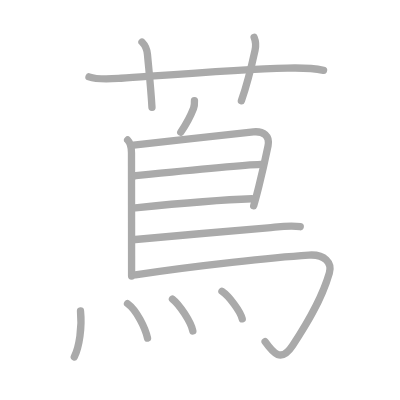
t = 0.00 s
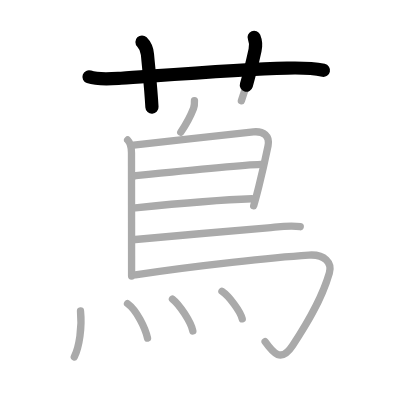
t = 2.75 s
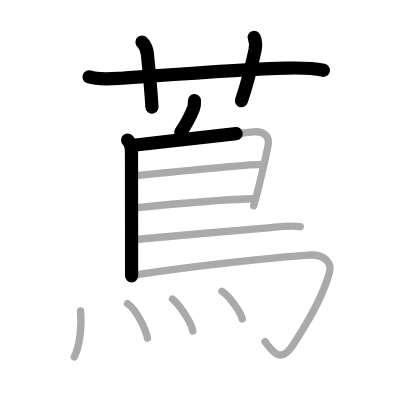
t = 5.50 s
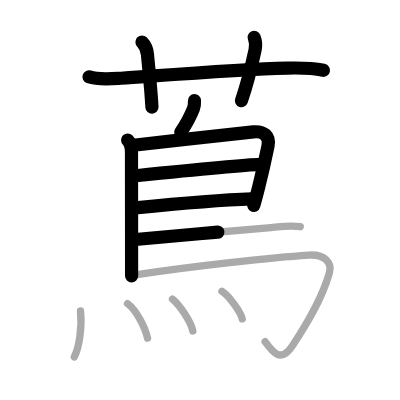
t = 8.50 s
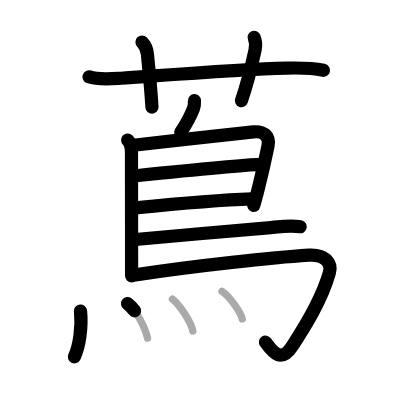
t = 11.25 s
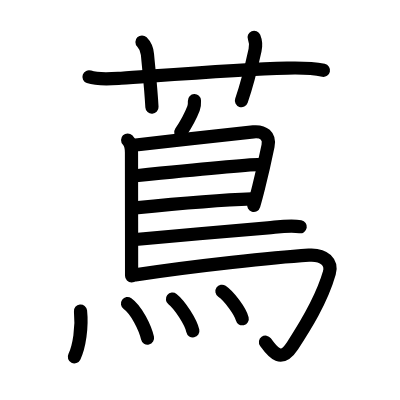
t = 14.00 s

The animated SVG that drew these frames (rendered in a browser with its animation timeline set to each time). Animation: 14 SMIL elements (animate=14); one cycle of 14.00 s.

<?xml version="1.0" standalone="no"?>
<!DOCTYPE svg PUBLIC "-//W3C//DTD SVG 1.1//EN"   "http://www.w3.org/Graphics/SVG/1.1/DTD/svg11.dtd">
<svg width="400px" height="400px"  version="1.1" xmlns="http://www.w3.org/2000/svg">
  <defs>
    <marker id="Triangle" viewBox="0 0 10 10" refX="0" refY="5" markerUnits="strokeWidth" markerWidth="3" style="stroke-opacity:0%;fill:#aaaaaa;" markerHeight="2" orient="auto">
      <path d="M 0 0 L 10 5 L 0 10 z" />
    </marker>
    
    <marker id="Arrow" viewBox="0 0 10 10" refX="5" refY="5" markerUnits="strokeWidth" markerWidth="1.8" style="stroke-opacity:0%;fill:#770000;" markerHeight="2" orient="auto">
      <path d="M 0 4 L 6 4 L 4 1 L 10 5 L 4 9 L 6 6 L 0 6 z" />
        <circle cx="5" cy="5" r="5" />
      </marker>
    
    <marker id="TriangleRed" viewBox="0 0 10 10" refX="0" refY="5" markerUnits="strokeWidth" markerWidth="3" style="stroke-opacity:0%;fill:#CC0000;" markerHeight="2" orient="auto">
      <path d="M 0 0 L 10 5 L 0 10 z" />
    </marker>
    
    <marker id="ArrowRed" viewBox="0 0 10 10" refX="5" refY="5" markerUnits="strokeWidth" markerWidth="1.8" style="stroke-opacity:0%;fill:#CC0000;" markerHeight="2" orient="auto">
      <path d="M 0 4 L 6 4 L 4 1 L 10 5 L 4 9 L 6 6 L 0 6 z" />
        <circle cx="5" cy="5" r="5" />
      </marker>
    
  </defs>
  
  <path style="fill:#ffffff; fill-opacity:100%; fill-rule:evenodd; stroke-width:0;" d="M 0 0 L 400px 0 L 400px 400px L 0 400px L 0 0" />

  <g transform="scale(3.6697247706422 3.6697247706422)">
<path style="fill:none; fill-opacity:0%; fill-rule:evenodd; stroke:#aaaaaa; stroke-opacity:100%; stroke-width: 1.5pt; stroke-linejoin:round; stroke-linecap:round;" d="M24.25 20.94c2.59 0.91 6.05 0.56 8.75 0.38c11.91-0.82 32.19-2.43 45.25-2.76c3.41-0.09 6.57-0.1 9.92 0.6"></path>
<path style="fill:none; fill-opacity:0%; fill-rule:evenodd; stroke:#aaaaaa; stroke-opacity:100%; stroke-width: 1.5pt; stroke-linejoin:round; stroke-linecap:round;" d="M38.69 11.45c0.93 0.93 1.35 1.92 1.49 3.36c0.57 6.06 0.95 9.44 1.23 14.44"></path>
<path style="fill:none; fill-opacity:0%; fill-rule:evenodd; stroke:#aaaaaa; stroke-opacity:100%; stroke-width: 1.5pt; stroke-linejoin:round; stroke-linecap:round;" d="M69.25 10.17c0.42 1.01 0.53 2.21 0.25 3.5c-1 4.58-2.25 9.58-3.72 13.8"></path>
<path style="fill:none; fill-opacity:0%; fill-rule:evenodd; stroke:#aaaaaa; stroke-opacity:100%; stroke-width: 1.5pt; stroke-linejoin:round; stroke-linecap:round;" d="M52.99 27.43c0.03 0.71 0.01 1.43-0.25 2.1c-0.86 2.22-1.37 3.36-3.48 6.52"></path>
<path style="fill:none; fill-opacity:0%; fill-rule:evenodd; stroke:#aaaaaa; stroke-opacity:100%; stroke-width: 1.5pt; stroke-linejoin:round; stroke-linecap:round;" d="M34.78 38.15c0.85 0.85 1.05 1.97 1.05 3.49c0 5.31 0.03 24.36 0.03 33.6"></path>
<path style="fill:none; fill-opacity:0%; fill-rule:evenodd; stroke:#aaaaaa; stroke-opacity:100%; stroke-width: 1.5pt; stroke-linejoin:round; stroke-linecap:round;" d="M36.39 39.57c5.86-0.7 29.36-3.32 32.67-3.64c2.75-0.26 4.54 1.11 3.98 3.82c-0.42 2.04-1.4 6.65-2.52 11.12c-0.45 1.81-0.92 3.6-1.39 5.18"></path>
<path style="fill:none; fill-opacity:0%; fill-rule:evenodd; stroke:#aaaaaa; stroke-opacity:100%; stroke-width: 1.5pt; stroke-linejoin:round; stroke-linecap:round;" d="M36.72 47.91c7.66-0.78 28.53-2.91 34.34-3.11"></path>
<path style="fill:none; fill-opacity:0%; fill-rule:evenodd; stroke:#aaaaaa; stroke-opacity:100%; stroke-width: 1.5pt; stroke-linejoin:round; stroke-linecap:round;" d="M36.85 56.64c8.78-0.89 21.53-2.14 31.75-2.47"></path>
<path style="fill:none; fill-opacity:0%; fill-rule:evenodd; stroke:#aaaaaa; stroke-opacity:100%; stroke-width: 1.5pt; stroke-linejoin:round; stroke-linecap:round;" d="M36.89 65.26c9.46-0.9 27.5-2.43 36.13-3.18c2.79-0.24 6.01-0.8 8.8-0.3"></path>
<path style="fill:none; fill-opacity:0%; fill-rule:evenodd; stroke:#aaaaaa; stroke-opacity:100%; stroke-width: 1.5pt; stroke-linejoin:round; stroke-linecap:round;" d="M36.87 74.9c16.5-2.53 38-4.78 47.28-5.38c4.4-0.29 6.39 2.12 5.6 4.85C87.56 81.99 83.12 89 79.74 94.15c-3.15 4.79-5.24 2.1-7.5-1.05"></path>
<path style="fill:none; fill-opacity:0%; fill-rule:evenodd; stroke:#aaaaaa; stroke-opacity:100%; stroke-width: 1.5pt; stroke-linejoin:round; stroke-linecap:round;" d="M21.94 84.75c0.46 4.41-0.33 9.74-1.69 12.5"></path>
<path style="fill:none; fill-opacity:0%; fill-rule:evenodd; stroke:#aaaaaa; stroke-opacity:100%; stroke-width: 1.5pt; stroke-linejoin:round; stroke-linecap:round;" d="M34.75 82.74c2.48 1.77 4.83 6.64 5.45 9.4"></path>
<path style="fill:none; fill-opacity:0%; fill-rule:evenodd; stroke:#aaaaaa; stroke-opacity:100%; stroke-width: 1.5pt; stroke-linejoin:round; stroke-linecap:round;" d="M47 81.5c1.96 1.53 5.06 6.3 5.55 8.69"></path>
<path style="fill:none; fill-opacity:0%; fill-rule:evenodd; stroke:#aaaaaa; stroke-opacity:100%; stroke-width: 1.5pt; stroke-linejoin:round; stroke-linecap:round;" d="M60.48 79.38c1.95 1.32 5.04 5.45 5.53 7.51"></path>

<path style="fill:none; fill-opacity:0%; fill-rule:evenodd; stroke:#000000; stroke-opacity:100%; stroke-width: 2.7pt; stroke-linejoin:round; stroke-linecap:round;" d="M24.25 20.94c2.59 0.91 6.05 0.56 8.75 0.38c11.91-0.82 32.19-2.43 45.25-2.76c3.41-0.09 6.57-0.1 9.92 0.6" pathLength="100" stroke-dashoffset="100" stroke-dasharray="100 105"><animate id="dashAnim1" attributeName="stroke-dashoffset" from="100" to="0" dur="1s" calcMode="linear" fill="freeze"/></path>
<path style="fill:none; fill-opacity:0%; fill-rule:evenodd; stroke:#000000; stroke-opacity:100%; stroke-width: 2.7pt; stroke-linejoin:round; stroke-linecap:round;" d="M38.69 11.45c0.93 0.93 1.35 1.92 1.49 3.36c0.57 6.06 0.95 9.44 1.23 14.44" pathLength="100" stroke-dashoffset="100" stroke-dasharray="100 105"><animate id="dashAnim2" attributeName="stroke-dashoffset" from="100" to="0" dur="1s" calcMode="linear" begin="dashAnim1.end" fill="freeze"/></path>
<path style="fill:none; fill-opacity:0%; fill-rule:evenodd; stroke:#000000; stroke-opacity:100%; stroke-width: 2.7pt; stroke-linejoin:round; stroke-linecap:round;" d="M69.25 10.17c0.42 1.01 0.53 2.21 0.25 3.5c-1 4.58-2.25 9.58-3.72 13.8" pathLength="100" stroke-dashoffset="100" stroke-dasharray="100 105"><animate id="dashAnim3" attributeName="stroke-dashoffset" from="100" to="0" dur="1s" calcMode="linear" begin="dashAnim2.end" fill="freeze"/></path>
<path style="fill:none; fill-opacity:0%; fill-rule:evenodd; stroke:#000000; stroke-opacity:100%; stroke-width: 2.7pt; stroke-linejoin:round; stroke-linecap:round;" d="M52.99 27.43c0.03 0.71 0.01 1.43-0.25 2.1c-0.86 2.22-1.37 3.36-3.48 6.52" pathLength="100" stroke-dashoffset="100" stroke-dasharray="100 105"><animate id="dashAnim4" attributeName="stroke-dashoffset" from="100" to="0" dur="1s" calcMode="linear" begin="dashAnim3.end" fill="freeze"/></path>
<path style="fill:none; fill-opacity:0%; fill-rule:evenodd; stroke:#000000; stroke-opacity:100%; stroke-width: 2.7pt; stroke-linejoin:round; stroke-linecap:round;" d="M34.78 38.15c0.85 0.85 1.05 1.97 1.05 3.49c0 5.31 0.03 24.36 0.03 33.6" pathLength="100" stroke-dashoffset="100" stroke-dasharray="100 105"><animate id="dashAnim5" attributeName="stroke-dashoffset" from="100" to="0" dur="1s" calcMode="linear" begin="dashAnim4.end" fill="freeze"/></path>
<path style="fill:none; fill-opacity:0%; fill-rule:evenodd; stroke:#000000; stroke-opacity:100%; stroke-width: 2.7pt; stroke-linejoin:round; stroke-linecap:round;" d="M36.39 39.57c5.86-0.7 29.36-3.32 32.67-3.64c2.75-0.26 4.54 1.11 3.98 3.82c-0.42 2.04-1.4 6.65-2.52 11.12c-0.45 1.81-0.92 3.6-1.39 5.18" pathLength="100" stroke-dashoffset="100" stroke-dasharray="100 105"><animate id="dashAnim6" attributeName="stroke-dashoffset" from="100" to="0" dur="1s" calcMode="linear" begin="dashAnim5.end" fill="freeze"/></path>
<path style="fill:none; fill-opacity:0%; fill-rule:evenodd; stroke:#000000; stroke-opacity:100%; stroke-width: 2.7pt; stroke-linejoin:round; stroke-linecap:round;" d="M36.72 47.91c7.66-0.78 28.53-2.91 34.34-3.11" pathLength="100" stroke-dashoffset="100" stroke-dasharray="100 105"><animate id="dashAnim7" attributeName="stroke-dashoffset" from="100" to="0" dur="1s" calcMode="linear" begin="dashAnim6.end" fill="freeze"/></path>
<path style="fill:none; fill-opacity:0%; fill-rule:evenodd; stroke:#000000; stroke-opacity:100%; stroke-width: 2.7pt; stroke-linejoin:round; stroke-linecap:round;" d="M36.85 56.64c8.78-0.89 21.53-2.14 31.75-2.47" pathLength="100" stroke-dashoffset="100" stroke-dasharray="100 105"><animate id="dashAnim8" attributeName="stroke-dashoffset" from="100" to="0" dur="1s" calcMode="linear" begin="dashAnim7.end" fill="freeze"/></path>
<path style="fill:none; fill-opacity:0%; fill-rule:evenodd; stroke:#000000; stroke-opacity:100%; stroke-width: 2.7pt; stroke-linejoin:round; stroke-linecap:round;" d="M36.89 65.26c9.46-0.9 27.5-2.43 36.13-3.18c2.79-0.24 6.01-0.8 8.8-0.3" pathLength="100" stroke-dashoffset="100" stroke-dasharray="100 105"><animate id="dashAnim9" attributeName="stroke-dashoffset" from="100" to="0" dur="1s" calcMode="linear" begin="dashAnim8.end" fill="freeze"/></path>
<path style="fill:none; fill-opacity:0%; fill-rule:evenodd; stroke:#000000; stroke-opacity:100%; stroke-width: 2.7pt; stroke-linejoin:round; stroke-linecap:round;" d="M36.87 74.9c16.5-2.53 38-4.78 47.28-5.38c4.4-0.29 6.39 2.12 5.6 4.85C87.56 81.99 83.12 89 79.74 94.15c-3.15 4.79-5.24 2.1-7.5-1.05" pathLength="100" stroke-dashoffset="100" stroke-dasharray="100 105"><animate id="dashAnim10" attributeName="stroke-dashoffset" from="100" to="0" dur="1s" calcMode="linear" begin="dashAnim9.end" fill="freeze"/></path>
<path style="fill:none; fill-opacity:0%; fill-rule:evenodd; stroke:#000000; stroke-opacity:100%; stroke-width: 2.7pt; stroke-linejoin:round; stroke-linecap:round;" d="M21.94 84.75c0.46 4.41-0.33 9.74-1.69 12.5" pathLength="100" stroke-dashoffset="100" stroke-dasharray="100 105"><animate id="dashAnim11" attributeName="stroke-dashoffset" from="100" to="0" dur="1s" calcMode="linear" begin="dashAnim10.end" fill="freeze"/></path>
<path style="fill:none; fill-opacity:0%; fill-rule:evenodd; stroke:#000000; stroke-opacity:100%; stroke-width: 2.7pt; stroke-linejoin:round; stroke-linecap:round;" d="M34.75 82.74c2.48 1.77 4.83 6.64 5.45 9.4" pathLength="100" stroke-dashoffset="100" stroke-dasharray="100 105"><animate id="dashAnim12" attributeName="stroke-dashoffset" from="100" to="0" dur="1s" calcMode="linear" begin="dashAnim11.end" fill="freeze"/></path>
<path style="fill:none; fill-opacity:0%; fill-rule:evenodd; stroke:#000000; stroke-opacity:100%; stroke-width: 2.7pt; stroke-linejoin:round; stroke-linecap:round;" d="M47 81.5c1.96 1.53 5.06 6.3 5.55 8.69" pathLength="100" stroke-dashoffset="100" stroke-dasharray="100 105"><animate id="dashAnim13" attributeName="stroke-dashoffset" from="100" to="0" dur="1s" calcMode="linear" begin="dashAnim12.end" fill="freeze"/></path>
<path style="fill:none; fill-opacity:0%; fill-rule:evenodd; stroke:#000000; stroke-opacity:100%; stroke-width: 2.7pt; stroke-linejoin:round; stroke-linecap:round;" d="M60.48 79.38c1.95 1.32 5.04 5.45 5.53 7.51" pathLength="100" stroke-dashoffset="100" stroke-dasharray="100 105"><animate id="dashAnim14" attributeName="stroke-dashoffset" from="100" to="0" dur="1s" calcMode="linear" begin="dashAnim13.end" fill="freeze"/></path>

</g>

</svg>  
          
